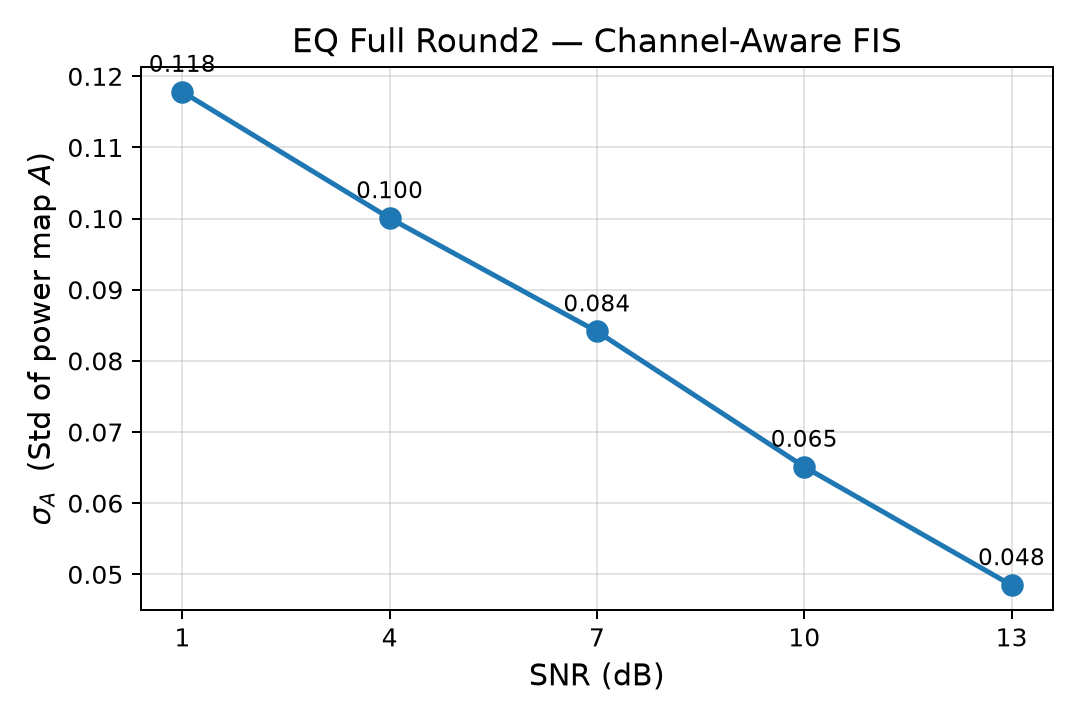

The table this chart was drawn from, first rows:
snr_db, a_std
1.0, 0.1178
4.0, 0.1001
7.0, 0.08414
10.0, 0.06511
13.0, 0.04847
